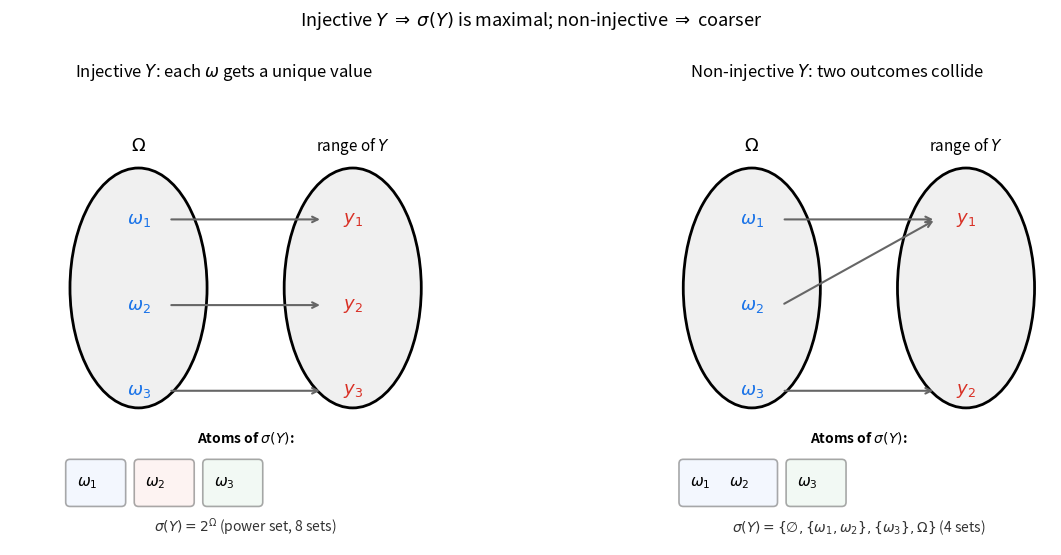

This figure's Python source:
"""
Diagram: injective Y on finite Omega generates the full power set.
Contrast injective vs non-injective mappings and their sigma-algebras.
"""

import matplotlib
matplotlib.use("Agg")
import matplotlib.pyplot as plt
import matplotlib.patches as mpatches

fig, axes = plt.subplots(1, 2, figsize=(13, 5.5))


def draw_mapping(ax, title, omega_els, y_vals, arrows, atoms, atom_colors, sigma_text):
    ax.set_xlim(-0.5, 4.5)
    ax.set_ylim(-1.8, 3.5)
    ax.set_aspect("equal")
    ax.axis("off")
    ax.set_title(title, fontsize=12, pad=10)

    # Omega ellipse (left)
    omega_ellipse = mpatches.Ellipse((1, 1.2), 1.6, 2.8, edgecolor="black",
                                      facecolor="#f0f0f0", linewidth=2)
    ax.add_patch(omega_ellipse)
    ax.text(1, 2.8, "$\\Omega$", ha="center", fontsize=13, fontweight="bold")

    # Y-values ellipse (right)
    y_ellipse = mpatches.Ellipse((3.5, 1.2), 1.6, 2.8, edgecolor="black",
                                  facecolor="#f0f0f0", linewidth=2)
    ax.add_patch(y_ellipse)
    ax.text(3.5, 2.8, "range of $Y$", ha="center", fontsize=11)

    # Omega elements
    n = len(omega_els)
    omega_positions = []
    for i, el in enumerate(omega_els):
        y_pos = 2.0 - i * (2.0 / (n - 1)) if n > 1 else 1.2
        omega_positions.append((1, y_pos))
        ax.text(1, y_pos, el, ha="center", va="center", fontsize=13,
                fontweight="bold", color="#1a73e8")

    # Y-value elements
    y_positions = {}
    ny = len(y_vals)
    for i, v in enumerate(y_vals):
        y_pos = 2.0 - i * (2.0 / (ny - 1)) if ny > 1 else 1.2
        y_positions[v] = (3.5, y_pos)
        ax.text(3.5, y_pos, v, ha="center", va="center", fontsize=13,
                fontweight="bold", color="#d93025")

    # Arrows
    for src_idx, tgt_val in arrows:
        sx, sy = omega_positions[src_idx]
        tx, ty = y_positions[tgt_val]
        ax.annotate("", xy=(tx - 0.35, ty), xytext=(sx + 0.35, sy),
                     arrowprops=dict(arrowstyle="->", color="#666", lw=1.5))

    # Atoms display below
    ax.text(2.25, -0.6, "Atoms of $\\sigma(Y)$:", ha="center", fontsize=10,
            fontweight="bold")
    x_start = 0.2
    for i, (atom, color) in enumerate(zip(atoms, atom_colors)):
        rect = mpatches.FancyBboxPatch((x_start, -1.3), len(atom) * 0.45 + 0.15, 0.45,
                                        boxstyle="round,pad=0.05", edgecolor="#555",
                                        facecolor=color, alpha=0.5, linewidth=1.2)
        ax.add_patch(rect)
        for j, el in enumerate(atom):
            ax.text(x_start + 0.2 + j * 0.45, -1.08, el, ha="center", va="center",
                    fontsize=11, fontweight="bold")
        x_start += len(atom) * 0.45 + 0.35

    # Sigma algebra summary
    ax.text(2.25, -1.65, sigma_text, ha="center", fontsize=10, style="italic",
            color="#333")


# --- Left panel: injective Y ---
draw_mapping(axes[0],
             "Injective $Y$: each $\\omega$ gets a unique value",
             ["$\\omega_1$", "$\\omega_2$", "$\\omega_3$"],
             ["$y_1$", "$y_2$", "$y_3$"],
             [(0, "$y_1$"), (1, "$y_2$"), (2, "$y_3$")],
             [["$\\omega_1$"], ["$\\omega_2$"], ["$\\omega_3$"]],
             ["#e8f0fe", "#fce8e6", "#e6f4ea"],
             "$\\sigma(Y) = 2^\\Omega$ (power set, 8 sets)")

# --- Right panel: non-injective Y ---
draw_mapping(axes[1],
             "Non-injective $Y$: two outcomes collide",
             ["$\\omega_1$", "$\\omega_2$", "$\\omega_3$"],
             ["$y_1$", "$y_2$"],
             [(0, "$y_1$"), (1, "$y_1$"), (2, "$y_2$")],
             [["$\\omega_1$", "$\\omega_2$"], ["$\\omega_3$"]],
             ["#e8f0fe", "#e6f4ea"],
             "$\\sigma(Y) = \\{\\emptyset, \\{\\omega_1,\\omega_2\\}, \\{\\omega_3\\}, \\Omega\\}$ (4 sets)")

fig.suptitle("Injective $Y$ $\\Rightarrow$ $\\sigma(Y)$ is maximal; non-injective $\\Rightarrow$ coarser",
             fontsize=13, y=1.0)
fig.tight_layout()
fig.savefig("injective_sigma.png", dpi=150, bbox_inches="tight")
print("Saved injective_sigma.png")
